14-way image classification set "preprocessed_data" from GitHub (JamesEdLemaitre/Classification-of-plankton-from-ZooCAM-images); label vocabulary: Physonectae, tail Appendicularia, other Siphonophorae, Harpacticoida, empty Harpacticoida, comb Ctenophora, larvae Echinodermata, Noctiluca, detritus, empty Copepoda, Oncaea, Euchaeta, Diatoma tenuis, Acartiidae.

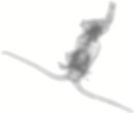
Label: empty Copepoda

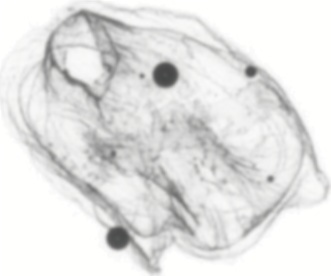
Label: Physonectae

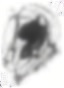
Label: other Siphonophorae

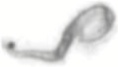
Label: tail Appendicularia

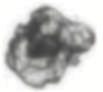
Label: larvae Echinodermata

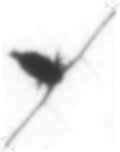
Label: Euchaeta
